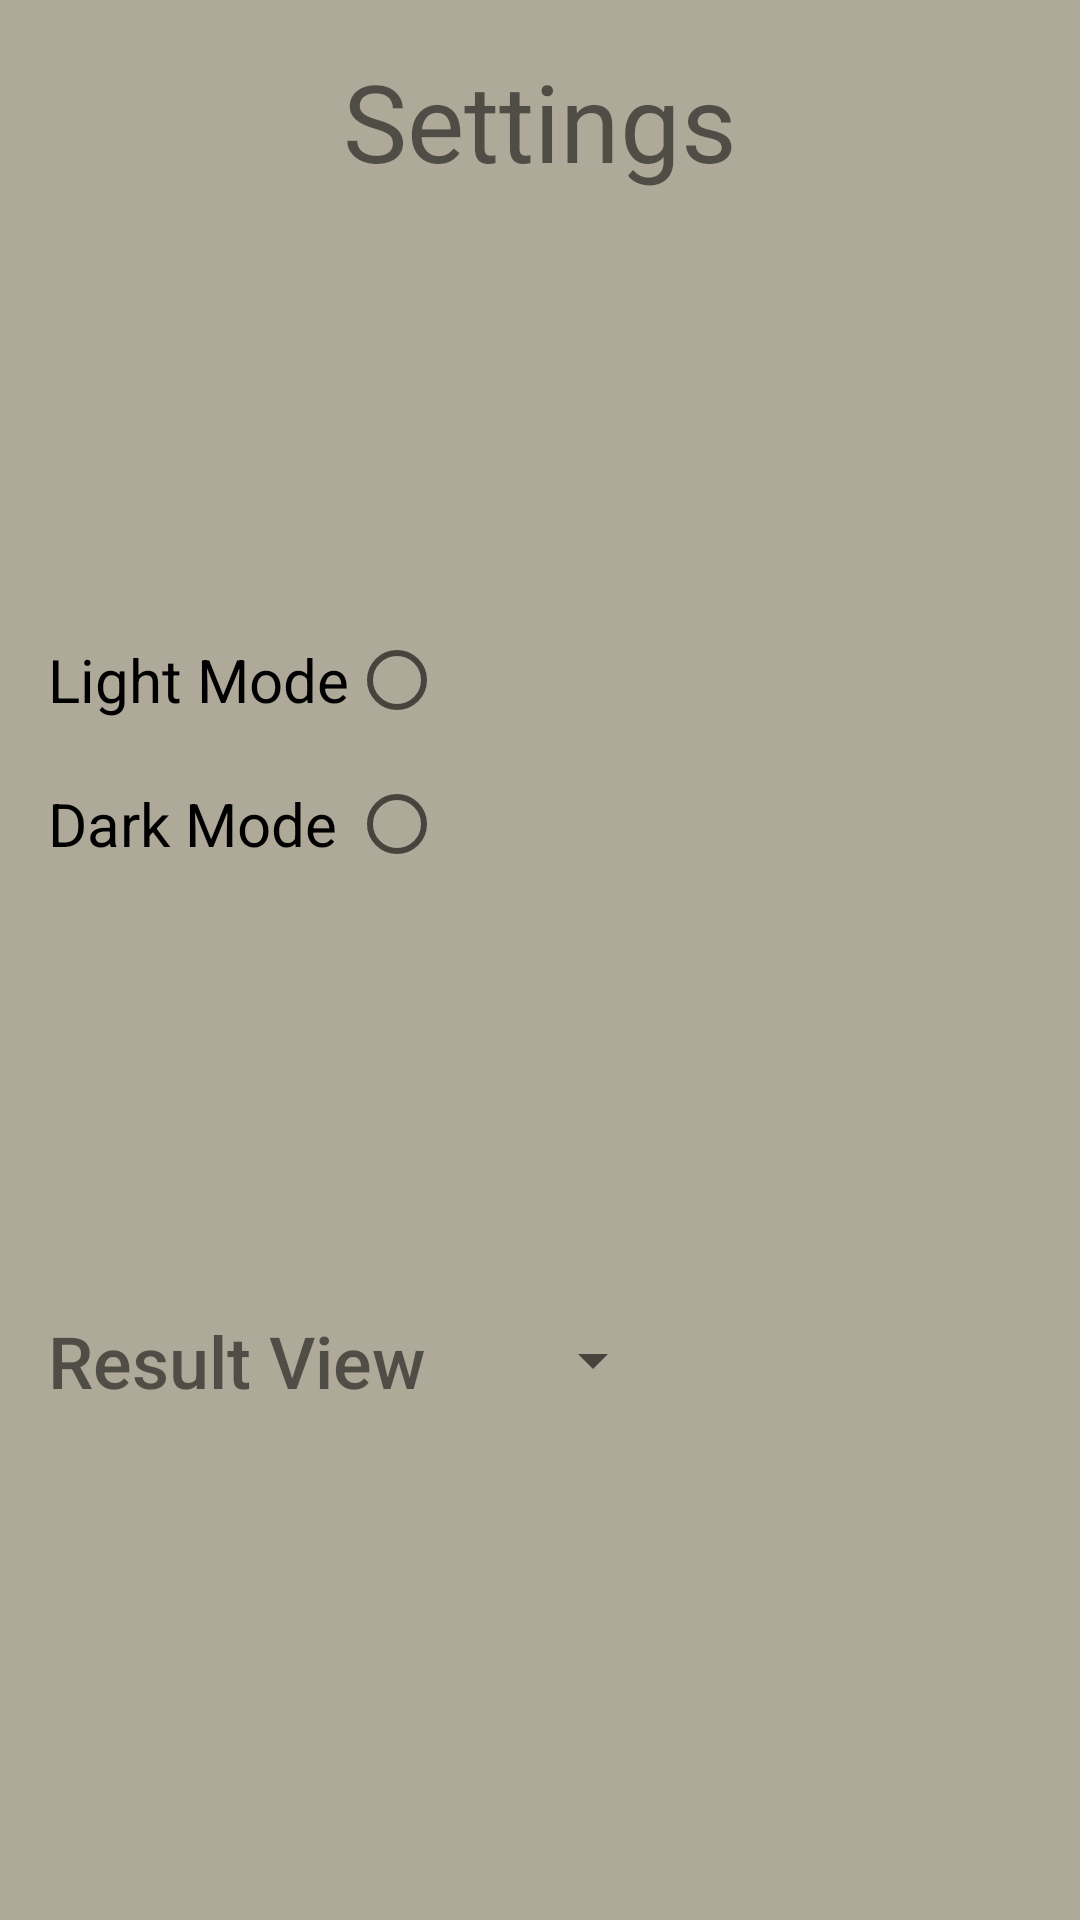

Layout XML and referenced resources for this Android screen:
<!-- AndroidManifest.xml: application theme Theme.DecisionMaker -->
<!-- res/layout/activity_settings.xml -->
<?xml version="1.0" encoding="utf-8"?>
<androidx.constraintlayout.widget.ConstraintLayout xmlns:android="http://schemas.android.com/apk/res/android"
    xmlns:app="http://schemas.android.com/apk/res-auto"
    xmlns:tools="http://schemas.android.com/tools"
    android:layout_width="match_parent"
    android:layout_height="match_parent"
    tools:context=".UI.activities.Settings">

    <TextView
        android:id="@+id/settingsTitle"
        android:layout_width="wrap_content"
        android:layout_height="wrap_content"
        android:layout_marginTop="16dp"
        android:text="@string/settings"
        android:textSize="36sp"
        app:layout_constraintEnd_toEndOf="parent"
        app:layout_constraintStart_toStartOf="parent"
        app:layout_constraintTop_toTopOf="parent" />

    <Spinner
        android:id="@+id/settingsResultSpinner"
        android:layout_width="wrap_content"
        android:layout_height="0dp"
        android:layout_marginStart="32dp"
        app:layout_constraintBottom_toBottomOf="@+id/settingsResultText"
        app:layout_constraintStart_toEndOf="@+id/settingsResultText"
        app:layout_constraintTop_toTopOf="@+id/settingsResultText" />

    <TextView
        android:id="@+id/settingsResultText"
        android:layout_width="wrap_content"
        android:layout_height="wrap_content"
        android:layout_marginStart="16dp"
        android:layout_marginBottom="32dp"
        android:fontFamily="sans-serif-medium"
        android:text="@string/result_view"
        android:textSize="24sp"
        app:layout_constraintBottom_toBottomOf="parent"
        app:layout_constraintStart_toStartOf="parent"
        app:layout_constraintTop_toBottomOf="@+id/settingsRadioGroup" />

    <TextView
        android:id="@+id/settingsResultExplanation"
        android:layout_width="wrap_content"
        android:layout_height="wrap_content"
        android:layout_marginTop="32dp"
        android:textSize="18sp"
        android:visibility="invisible"
        app:layout_constraintEnd_toEndOf="parent"
        app:layout_constraintStart_toStartOf="parent"
        app:layout_constraintTop_toBottomOf="@+id/settingsResultSpinner" />

    <RadioGroup
        android:id="@+id/settingsRadioGroup"
        android:layout_width="wrap_content"
        android:layout_height="wrap_content"
        android:layout_marginStart="16dp"
        app:layout_constraintBottom_toTopOf="@+id/settingsResultText"
        app:layout_constraintStart_toStartOf="parent"
        app:layout_constraintTop_toBottomOf="@+id/settingsTitle">

        <RadioButton
            android:id="@+id/lightMode"
            android:layout_width="match_parent"
            android:layout_height="wrap_content"
            android:layout_gravity="start"
            android:fontFamily="sans-serif"
            android:layoutDirection="rtl"
            android:text="Light Mode"
            android:textAlignment="textStart"
            android:textSize="20sp" />

        <RadioButton
            android:id="@+id/darkMode"
            android:layout_width="match_parent"
            android:layout_height="wrap_content"
            android:layout_gravity="start"
            android:fontFamily="sans-serif"
            android:layoutDirection="rtl"
            android:text="Dark Mode"
            android:textAlignment="textStart"
            android:textSize="20sp" />
    </RadioGroup>

</androidx.constraintlayout.widget.ConstraintLayout>
<!-- resources referenced by this layout -->
<resources>
  <string name="result_view">Result View</string>
  <string name="settings">Settings</string>
  <style name="Theme.DecisionMaker" parent="Theme.MaterialComponents.DayNight.DarkActionBar">
          
          <item name="colorPrimary">@color/colorPrimary</item>
          <item name="colorPrimaryVariant">@color/colorPrimaryVariant</item>
          <item name="colorOnPrimary">@color/colorOnPrimary</item>
          
          <item name="colorSecondary">@color/colorSecondary</item>
          <item name="colorSecondaryVariant">@color/colorSecondaryVariant</item>
          <item name="colorOnSecondary">@color/colorOnSecondary</item>
          
          <item name="android:statusBarColor" tools:targetApi="l">?attr/colorPrimaryVariant</item>
          
          <item name="android:windowBackground">@color/applicationBackground</item>
      </style>
  <color name="colorPrimary">#B6DC76</color>
  <color name="colorPrimaryVariant">#93B853</color>
  <color name="colorOnPrimary">#4F6727</color>
  <color name="colorSecondary">#485151</color>
  <color name="colorSecondaryVariant">#343A3A</color>
  <color name="colorOnSecondary">@color/black</color>
  <color name="applicationBackground">#AEA998</color>
  <color name="black">#FF000000</color>
</resources>
